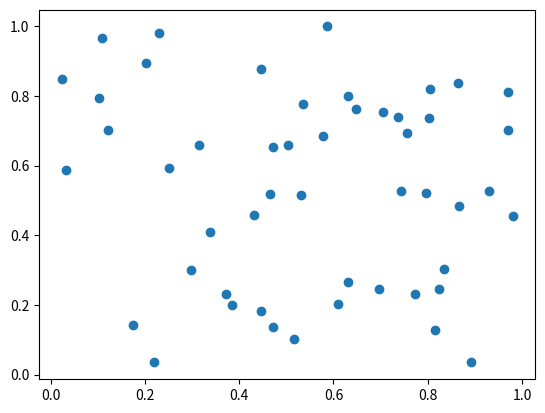

The script that saved this image:
import matplotlib.pyplot as plt
import numpy as np


# Create a scatter plot of random data point

x = np.random.rand(50)
y = np.random.rand(50)

plt.scatter(x,y)
plt.show()